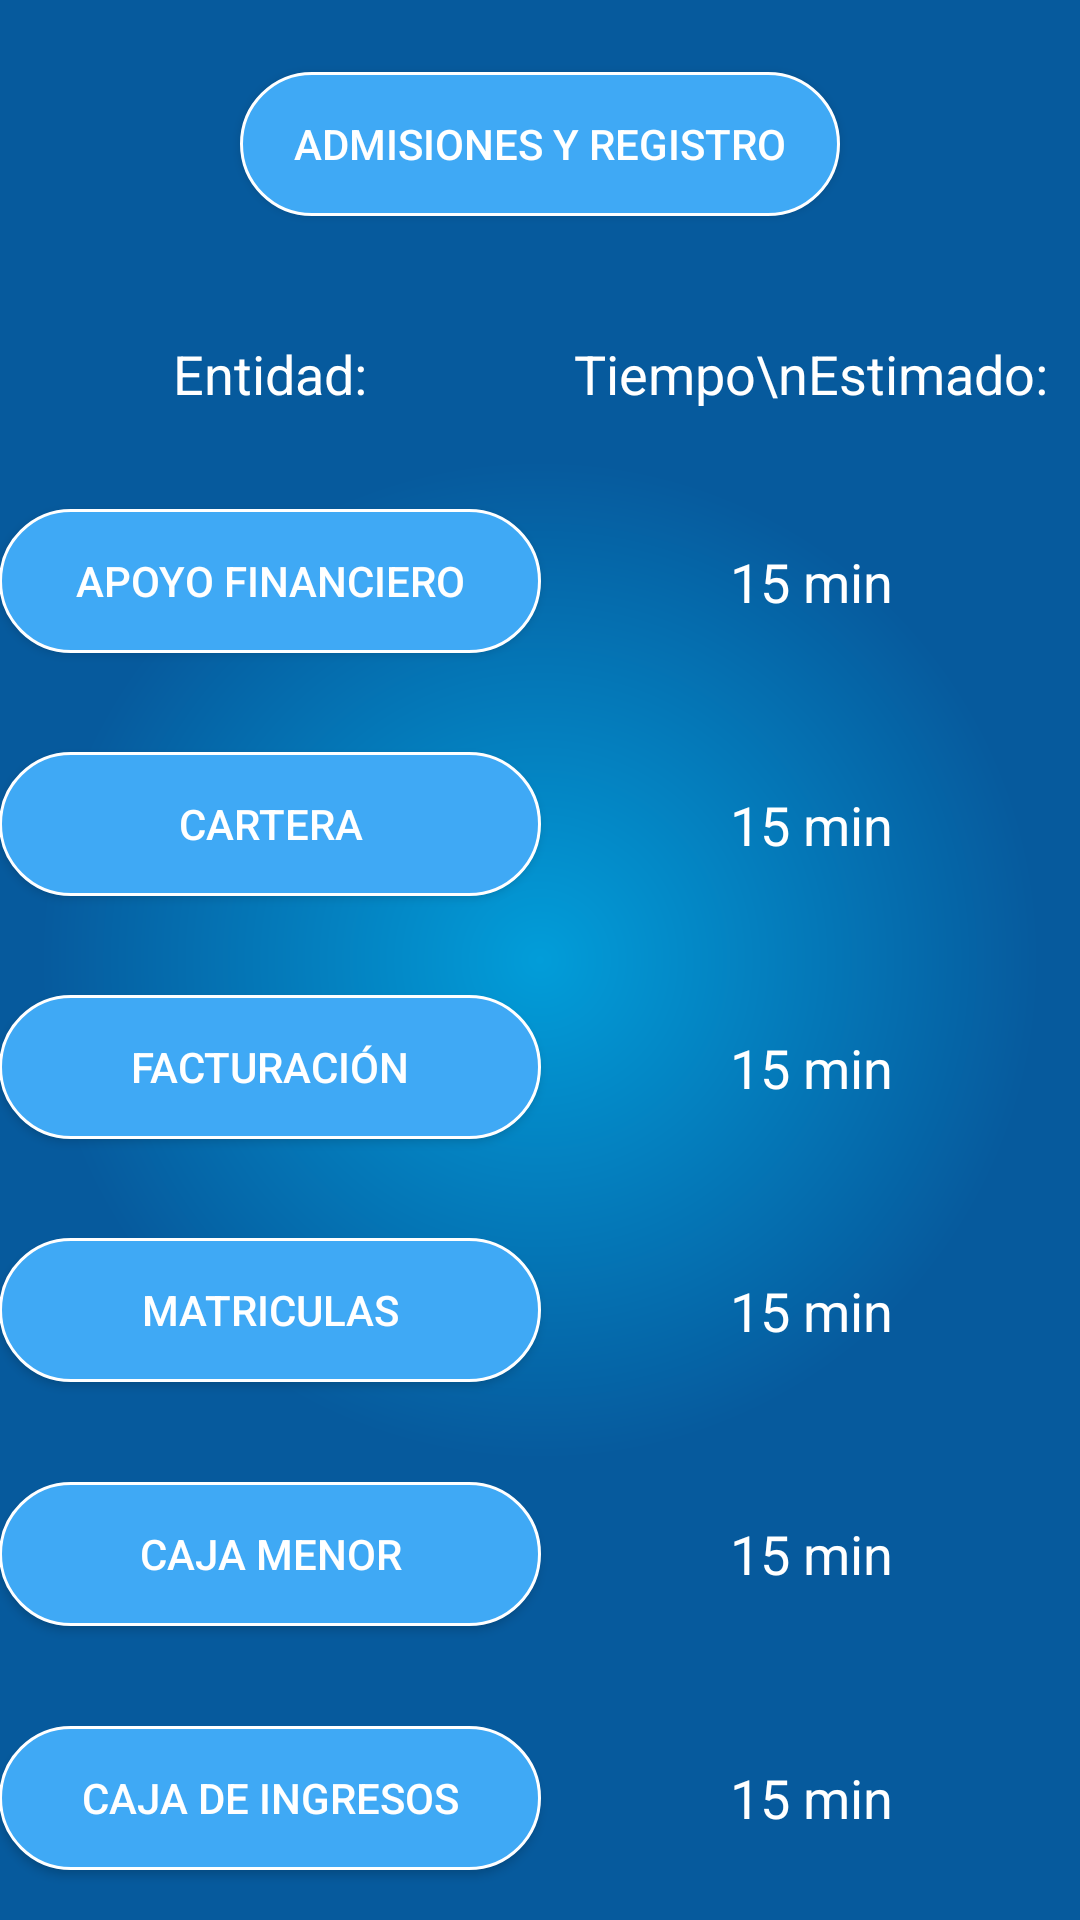

Produce the Android XML layout that renders to this screen, including the resource entries it uses.
<!-- AndroidManifest.xml: application theme AppTheme -->
<!-- res/layout/activity_opciones_andes.xml -->
<?xml version="1.0" encoding="utf-8"?>
<RelativeLayout xmlns:android="http://schemas.android.com/apk/res/android"
    xmlns:tools="http://schemas.android.com/tools"
    android:layout_width="match_parent"
    android:layout_height="match_parent"
    android:background="@drawable/background"
    android:paddingBottom="@dimen/activity_vertical_margin"
    android:paddingLeft="@dimen/activity_horizontal_margin"
    android:paddingRight="@dimen/activity_horizontal_margin"
    android:paddingTop="@dimen/activity_vertical_margin"
    tools:context="com.ce.lineapp.OpcionesAndesActivity">

    <ScrollView
        android:layout_width="match_parent"
        android:layout_height="match_parent"
        android:fillViewport="true">
        <LinearLayout
            android:layout_width="match_parent"
            android:layout_height="match_parent"
            android:orientation="vertical"
            android:gravity="center"
            android:weightSum="1">
            <LinearLayout
                android:layout_width="match_parent"
                android:layout_height="match_parent"
                android:gravity="center"
                android:layout_weight="0.85">
                <Button
                    android:layout_width="200dp"
                    android:layout_height="wrap_content"
                    android:text="Admisiones y Registro"
                    android:textColor="@color/white"
                    android:background="@drawable/button_center"

                    android:id="@+id/btnAdmYReg" />

            </LinearLayout>
            <TableLayout
                android:layout_width="match_parent"
                android:layout_height="match_parent"
                android:layout_weight="0.15">

                <TableRow
                    android:layout_width="match_parent"
                    android:layout_height="match_parent"
                    android:gravity="center"
                    android:layout_weight="0.02"
                    android:weightSum="1">

                    <TextView
                        android:layout_width="wrap_content"
                        android:layout_height="wrap_content"
                        android:textAppearance="?android:attr/textAppearanceMedium"
                        android:text="Entidad:"
                        android:textColor="@color/white"
                        android:gravity="center"
                        android:layout_weight="0.7"
                        android:id="@+id/textView2" />

                    <TextView
                        android:layout_width="wrap_content"
                        android:layout_height="wrap_content"
                        android:textAppearance="?android:attr/textAppearanceMedium"
                        android:text="Tiempo\nEstimado:"
                        android:textColor="@color/white"
                        android:gravity="center"
                        android:layout_weight="0.3"
                        android:id="@+id/textView3" />
                </TableRow>
                <TableRow
                    android:layout_width="match_parent"
                    android:layout_height="match_parent"
                    android:gravity="center"
                    android:layout_weight="0.02"
                    android:weightSum="1">

                    <Button
                        android:layout_width="wrap_content"
                        android:layout_height="wrap_content"
                        android:text="Apoyo Financiero"
                        android:textColor="@color/white"
                        android:background="@drawable/button_center"
                        android:gravity="center"
                        android:layout_weight="0.7"
                        android:id="@+id/btnApoyoFin" />

                    <TextView
                        android:layout_width="wrap_content"
                        android:layout_height="wrap_content"
                        android:textAppearance="?android:attr/textAppearanceMedium"
                        android:text="15 min"
                        android:textColor="@color/white"
                        android:gravity="center"
                        android:layout_weight="0.3"
                        android:id="@+id/txtTmApoFin" />

                </TableRow>
                <TableRow
                    android:layout_width="match_parent"
                    android:layout_height="match_parent"
                    android:gravity="center"
                    android:layout_weight="0.02"
                    android:weightSum="1">

                    <Button
                        android:layout_width="wrap_content"
                        android:layout_height="wrap_content"
                        android:text="Cartera"
                        android:textColor="@color/white"
                        android:background="@drawable/button_center"
                        android:gravity="center"
                        android:layout_weight="0.7"
                        android:id="@+id/btnCartera" />

                    <TextView
                        android:layout_width="wrap_content"
                        android:layout_height="wrap_content"
                        android:textAppearance="?android:attr/textAppearanceMedium"
                        android:text="15 min"
                        android:textColor="@color/white"
                        android:gravity="center"
                        android:layout_weight="0.3"
                        android:id="@+id/txtTmCartera" />
                </TableRow>
                <TableRow
                    android:layout_width="match_parent"
                    android:layout_height="match_parent"
                    android:gravity="center"
                    android:layout_weight="0.02"
                    android:weightSum="1">

                    <Button
                        android:layout_width="wrap_content"
                        android:layout_height="wrap_content"
                        android:text="Facturación"
                        android:textColor="@color/white"
                        android:background="@drawable/button_center"
                        android:gravity="center"
                        android:layout_weight="0.7"
                        android:id="@+id/btnFacturacion" />

                    <TextView
                        android:layout_width="wrap_content"
                        android:layout_height="wrap_content"
                        android:textAppearance="?android:attr/textAppearanceMedium"
                        android:text="15 min"
                        android:textColor="@color/white"
                        android:gravity="center"
                        android:layout_weight="0.3"
                        android:id="@+id/txtTmFacturacion" />
                </TableRow>
                <TableRow
                    android:layout_width="match_parent"
                    android:layout_height="match_parent"
                    android:gravity="center"
                    android:layout_weight="0.02"
                    android:weightSum="1">

                    <Button
                        android:layout_width="wrap_content"
                        android:layout_height="wrap_content"
                        android:text="Matriculas"
                        android:textColor="@color/white"
                        android:background="@drawable/button_center"
                        android:gravity="center"
                        android:layout_weight="0.7"
                        android:id="@+id/btnMatriculas" />

                    <TextView
                        android:layout_width="wrap_content"
                        android:layout_height="wrap_content"
                        android:textAppearance="?android:attr/textAppearanceMedium"
                        android:text="15 min"
                        android:textColor="@color/white"
                        android:gravity="center"
                        android:layout_weight="0.3"
                        android:id="@+id/txtTmMatriculas" />
                </TableRow>
                <TableRow
                    android:layout_width="match_parent"
                    android:layout_height="match_parent"
                    android:gravity="center"
                    android:layout_weight="0.02"
                    android:weightSum="1">

                    <Button
                        android:layout_width="wrap_content"
                        android:layout_height="wrap_content"
                        android:text="Caja Menor"
                        android:textColor="@color/white"
                        android:background="@drawable/button_center"
                        android:gravity="center"
                        android:layout_weight="0.7"
                        android:id="@+id/btnCajaMenor" />

                    <TextView
                        android:layout_width="wrap_content"
                        android:layout_height="wrap_content"
                        android:textAppearance="?android:attr/textAppearanceMedium"
                        android:text="15 min"
                        android:textColor="@color/white"
                        android:gravity="center"
                        android:layout_weight="0.3"
                        android:id="@+id/txtTmCajaMen" />
                </TableRow>
                <TableRow
                    android:layout_width="match_parent"
                    android:layout_height="match_parent"
                    android:gravity="center"
                    android:layout_weight="0.02"
                    android:weightSum="1">

                    <Button
                        android:layout_width="wrap_content"
                        android:layout_height="wrap_content"
                        android:text="Caja de Ingresos"
                        android:textColor="@color/white"
                        android:background="@drawable/button_center"
                        android:gravity="center"
                        android:layout_weight="0.7"
                        android:id="@+id/btnCajaIng" />

                    <TextView
                        android:layout_width="wrap_content"
                        android:layout_height="wrap_content"
                        android:textAppearance="?android:attr/textAppearanceMedium"
                        android:text="15 min"
                        android:textColor="@color/white"
                        android:gravity="center"
                        android:layout_weight="0.3"
                        android:id="@+id/txtTmCajaIng" />
                </TableRow>
            </TableLayout>
        </LinearLayout>
    </ScrollView>
</RelativeLayout>
<!-- resources referenced by this layout -->
<resources>
  <color name="white">#FFFFFF</color>
  <!-- drawable background (drawable) -->
  <?xml version="1.0" encoding="utf-8"?>
  <shape xmlns:android="http://schemas.android.com/apk/res/android"
      android:shape="rectangle">
      <gradient android:type="radial" android:gradientRadius="500"
          android:startColor="@color/radialGradientStart" android:endColor="@color/radialGradientEnd" />
  </shape>
  <!-- drawable button_center (drawable) -->
  <?xml version="1.0" encoding="utf-8"?>
  <shape xmlns:android="http://schemas.android.com/apk/res/android"
      android:shape="rectangle">
      <corners
          android:bottomLeftRadius="100dp"
          android:bottomRightRadius="100dp"
          android:topLeftRadius="100dp"
          android:topRightRadius="100dp" />
      <gradient
          android:angle="180"
          android:endColor="@color/buttonsBackgroundColor"
          android:startColor="@color/buttonsBackgroundColor"
          android:type="linear" />
      <stroke
          android:width="1dp"
          android:color="@color/white" />
  </shape>
  <style name="AppTheme" parent="Theme.AppCompat.Light.DarkActionBar">
          
          <item name="colorPrimary">@color/colorPrimary</item>
          <item name="colorPrimaryDark">@color/colorPrimaryDark</item>
          <item name="colorAccent">@color/colorAccent</item>
      </style>
  <color name="radialGradientStart">#029DD9</color>
  <color name="radialGradientEnd">#065A9D</color>
  <color name="buttonsBackgroundColor">#3FA9F5</color>
  <color name="colorPrimary">#029DD9</color>
  <color name="colorPrimaryDark">#065A9D</color>
  <color name="colorAccent">#3FA9F5</color>
</resources>
